Run: headless pygame with SDL's dummy video driver; simulated clock (each Clock.tick advances the game by its frame time, no real sleeping); random seed 0; keys injected as events and as key.get_pressed() state; no mouse input.
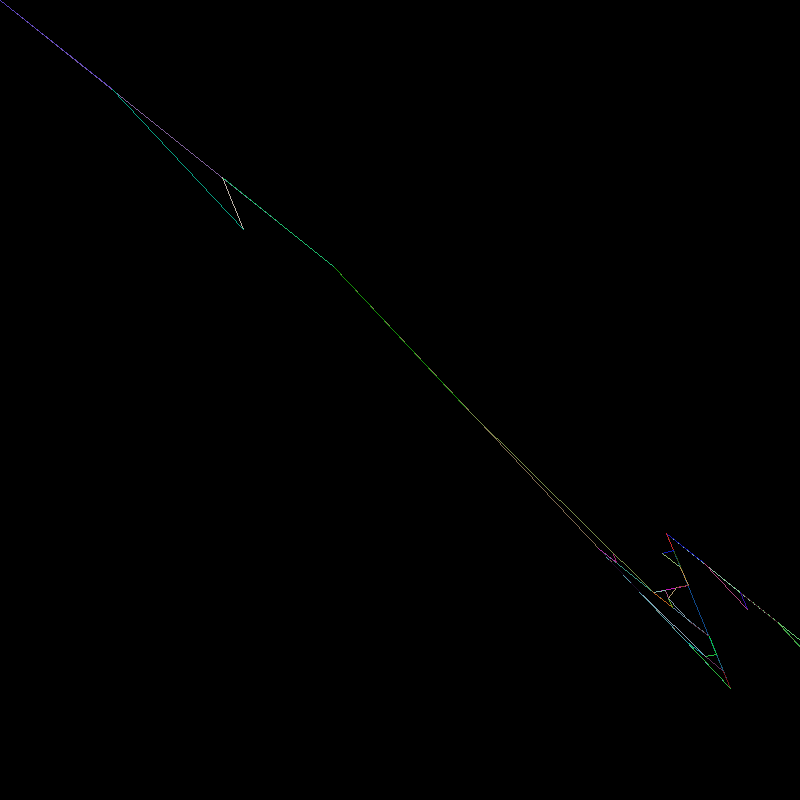
Frame 1 of 4 · flips 1–60 · no input
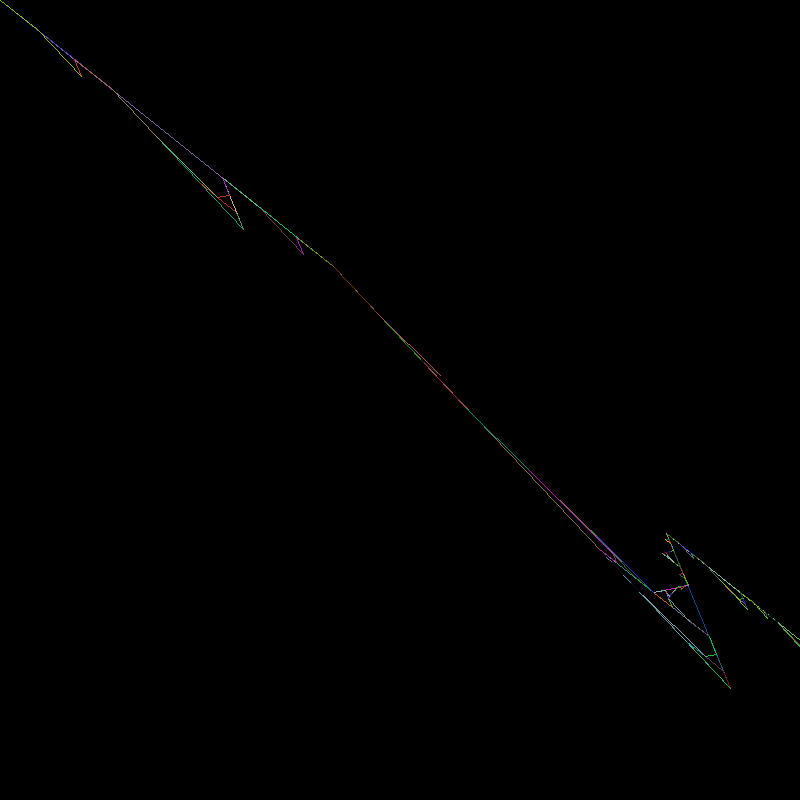
Frame 2 of 4 · flips 61–180 · tapped SPACE, RETURN · held RIGHT (→), D
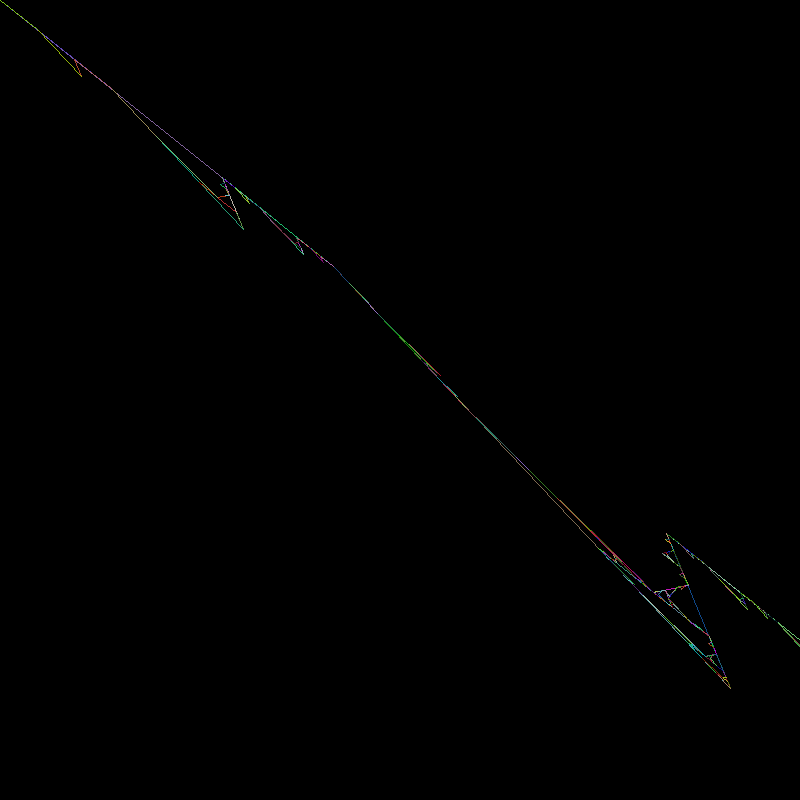
Frame 3 of 4 · flips 181–300 · held DOWN (↓), S
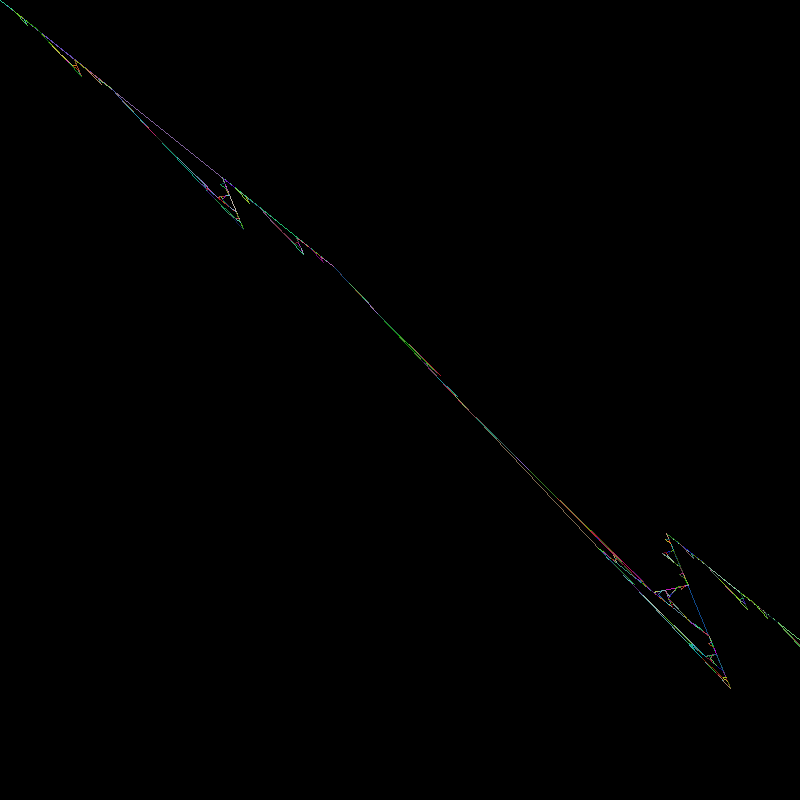
Frame 4 of 4 · flips 301–420 · held LEFT (←), A, UP (↑), W

The pygame program that drew these frames:

import pygame
import random
import math

pygame.init()

screen = pygame.display.set_mode((800,800))
pygame.display.set_caption("frostbyte owie owie call 911")


def drawsnow(lev, x1, y1, x5, y5):
	if lev == 0:
		if lev < 10:
			pygame.draw.line(screen, (random.randrange(5,200),random.randrange(5,200),random.randrange(5,200)), (x1, y1),(x5, y5))

		else:
			pygame.draw.line(screen, (255, 255, 255), (x1,x1), (x5,y5),1)
	
		pygame.display.flip()
	
	else:

		deltaX = x5 - x1
		deltaY = y5 - y1

		x2 = x1+ deltaX/3
		y2 = y1+ deltaY/3

		x4 = x1+ deltaX*(2/3)
		y4 = y1+ deltaY*(2/3)


		x3 = ((x2+x4)+math.sqrt(3)*(y2-y4))/2
		y3 = ((y2 + y4)+math.sqrt(3)*(x2 - x4))/2

		drawsnow(lev-1,x1, y1, x2, y2);
		drawsnow(lev-1,x2, y2, x3, y3);
		drawsnow(lev-1,x3, y3, x4, y4);
		drawsnow(lev-1,x4, y4, x5, y5);
		#drawsnow()
		#drawsnow()
		#drawsnow()
level = 0
while True:
	level+=1
	drawsnow(level,1000,800,0,0)
	pygame.display.flip()
